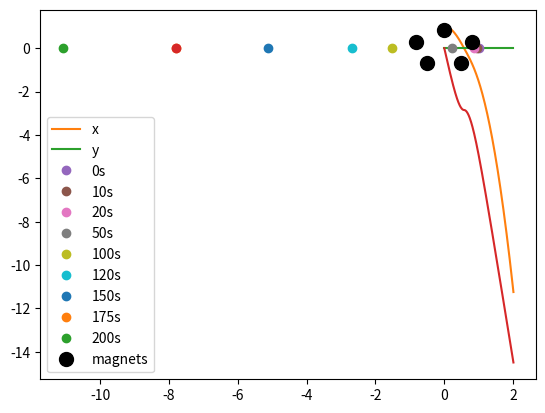

The script that saved this image:
import numpy as np
from matplotlib import pyplot as plt
from mpl_toolkits.mplot3d import axes3d
import random
from scipy.integrate import odeint
import matplotlib.animation as animation
import scipy.integrate as integrate
import scipy.special as special



############################ CONSTANTS and FUNCTIONS ############################
mu_0 = 4*np.pi * 1e-7
g = 9.81
L = 1. #visina magneta na kateri visi
R = 10 #radij magneta
omega = np.sqrt(g/L)

m1 = R*np.array([0, 0, 1]) #magnetic moment 
m2 = R*np.array([0, 0, 1])
# m2 = R*np.array([0, 0, 1])
# N = 100
# x = np.linspace(-50.0, 50.0, N)
# y = np.linspace(-50.0, 50.0, N)
# z = np.linspace(-10.0, 10.0, N)
dx = 0.01
dy = 0.01
border = L
x = np.arange(-border, border + dx, dx)
y = np.arange(-border, border + dy, dy)
# N = 1000
# r = np.arange(0, 1, N)
# phi = np.linspace(0, 2*np.pi, N)
# R, PHI = np.meshgrid(r, phi) 
# X = R * np.cos(PHI)
# Y = R * np.sin(PHI)

# theta_x0 = 1.
# theta_y0 = 0.
x0 = 1.
y0 = 0.
v_x0 = 0.
v_y0 = 0.
initial_conditions = [x0, y0, v_x0, v_y0]

dt = dx
t = np.arange(0.0, len(x) * dt, dt)


#magnetic potencial
def A(r, m):
    return mu_0/4*np.pi * (np.cross(m, r) / r**3)

#magnetic field
def B(r, m):
    return mu_0/4*np.pi * (3. * r * np.dot(m, r)/np.linalg.norm(r)**5 - m/np.linalg.norm(r)**3)

#magnetic force
def F(r, m1, m2):
    return 3*mu_0 / (4*np.pi*np.linalg.norm(r)**5) * ((np.dot(m1, r)*m2 + np.dot(m2, r)*m1 + np.dot(m1, m2)*r - 5*np.dot(m1, r)*np.dot(m2, r) / np.linalg.norm(r)**2 * r ))


############################  POSITION OF MAGNETS  ############################
def configuration_of_magnets(x, y, N, distance=1, random_positions=False):
    if random_positions == False:
        theta = 2*np.pi / N
        phi = 0
        dx = np.abs(round(x[1] - x[0], 2))
        dy = np.abs(round(y[1] - y[0], 2))
        multiplication_factor = distance / dx
        positions = np.zeros([N, 2])
        # positions[0] = [0, 0]
        for i in range(1, N):
            x_projection = multiplication_factor * np.cos(phi)
            y_projection = multiplication_factor * np.sin(phi)
            x_direction = round(round(x_projection, 2) * dx, 2)
            y_direction = round(round(y_projection, 2) * dy, 2)

            positions[i] = positions[i - 1][0] + x_direction, positions[i - 1][1] + y_direction
            phi += theta

        centroid = positions.mean(axis=0)
        move_in_x = centroid[0]
        move_in_y = centroid[1]

        final_positions = np.zeros([N, 2])
        for i in range(N):
            final_positions[i] = positions[i][0] - move_in_x, positions[i][1] - move_in_y
        return final_positions

    else:
        positions = np.zeros([N, 2])
        for i in range(N):
            theta = 2 * np.pi * random.random()
            lenght = random.random()
            positions[i] = lenght*np.cos(theta), lenght*np.sin(theta)
        return positions



def magnetic_field(x, y, number_of_magnets):
    N = len(x)
    M = len(y)
    positions = configuration_of_magnets(x, y, number_of_magnets)
    mag_field = np.zeros([N, M])
    for magnet in positions:
        for i in range(N):
            for j in range(M):
                r = np.array([magnet[0] - x[i], magnet[1] - y[j], 0]) 
                mag_field[i, j] += np.linalg.norm( B(r, m1) ) 
    return mag_field, positions



# mag_field = magnetic_field(x, y, 6)[0]
# position_of_magnets = magnetic_field(x, y, 3)[1]




############################  FORCE and PENDULUM STATE  ############################
def force(x, y, magnets):
    # x = position[0]
    # y = position[1]
    # z = position[2]
    combined_force_of_magnets = np.zeros(2)
    pendulum_force = np.zeros(2)
    r = (x**2 + y**2)**0.5
    theta = np.arctan(r/L)
    alpha = np.arctan(y/x)
    for i in range(len(magnets)):
        r_vec = np.array([ np.abs(x - magnets[i][0]), np.abs(y - magnets[i][1]), L * np.cos(theta)])
        force = F(r_vec, m1, m2)
        combined_force_of_magnets[0] += force[0]
        combined_force_of_magnets[1] += force[1]
    

    pendulum_force[0] = omega**2 * np.sin(theta) * np.cos(alpha)
    pendulum_force[1] = omega**2 * np.sin(theta) * np.sin(alpha)
    return - pendulum_force - combined_force_of_magnets #I AM NOT SURE ABOUT SIGNS +/-


# def force_y(theta_y, x, y):
#     m1 = R*np.array([0, 0, 1])
#     m2 = R*np.array([0, 0, 1])
#     r = (x**2 + y**2)**0.5
#     theta = np.arcsin(r/L)
#     return -omega**2 * np.sin(theta) -F(r, m1, m2)[1]


# a simple pendulum y''= F(y) , state = (y,v)
def pendulum(state, t, magnets): 
    x, y, v_x, v_y = state
    derivitives = np.zeros_like(state)
    derivitives[0] = v_x                #dxdt[0] = derivites[0] = state[1] = v_x
    derivitives[1] = v_y                #dydt[0] = derivites[1] = state[2] = v_y
    derivitives[2] = force(x, y, magnets)[0]     #dxdt[1] = derivites[2] = F_x
    derivitives[3] = force(x, y, magnets)[1]     #dydt[1] = derivites[3] = F_y
    # dydt[0] = state[1][1] # x' = v 
    # dydt[1] = force(state[1][0])  # v' = F(x)
    return derivitives


magnets = configuration_of_magnets(x, y, 5, 1, False)
# print(magnets[1])
solution = odeint(pendulum, initial_conditions, t, args=(configuration_of_magnets(x, y, 5), ))

plt.plot(magnets[:, 0], magnets[:, 1], "o")
# plt.plot(magnets[1][0], magnets[1][1], "o")
# plt.xlim(-3, 3)
# plt.ylim(-3, 3)
plt.grid()
plt.show()

plt.plot(t, solution[:, 0], label="x") #resitev za x
plt.plot(t, solution[:, 1], label="y") #resitev za y
plt.plot(t, solution[:, 2])
plt.legend()
plt.show()

for i in [0, 10, 20, 50, 100, 120, 150, 175, 200]:
    plt.plot(solution[i, 0], solution[i, 1], "o", label="{}s".format(i))
plt.plot(solution[175, 0], solution[175, 1], "o")
plt.plot(magnets[:, 0], magnets[:, 1], "o", markersize=10, color="black", label="magnets")
# plt.xlim(-border - 1, border + 1)
# plt.ylim(-border - 1, border + 1)
plt.grid()
plt.legend()
plt.show()






############################  2D plot of field strenght ############################
# def combine_two_arrays(array1, array2):
# 	new = []
# 	for i in range(len(array1)):
# 		new.append([array1[i], array2[i]])
# 	return np.array(new)

# def expand_solution(x, y, solution):
#     N = len(x)
#     M = len(y)


# X, Y = np.meshgrid(x, y)
# # X, Y = np.meshgrid(solution[:, 0], solution[:, 1])

# plt.contourf(X, Y, combine_two_arrays(solution[:, 0], solution[:, 1]), levels=len(X[0])//2, cmap="cividis") 
# # plt.contourf(X, Y, position_of_magnets, levels=len(X[0])//2, cmap="cividis") 

# cbar = plt.colorbar(orientation="vertical", aspect=10)
# # cbar.set_label(label="Hitrost tekočine v cevi", size = 15)
# plt.xlabel("x", fontsize=12)
# plt.ylabel("y", fontsize=12)
# # plt.title("Hitrostni profil toka tekočine skozi presek cevi", fontweight="bold", fontsize=15)
# # plt.xlim((-1.05, 1.05))
# # plt.ylim((0, 1.05))
# plt.show()



############################  3D plot of strenght of B  ############################
# ax = plt.axes(projection ="3d")
# ax.plot_surface(X, Y, mag_field, cmap ="cividis")  #viridis   #, edgecolor ="green"  To je barva mreže po, ki teče čez graf
# ax.set_xlabel("x", fontsize=12)
# ax.set_ylabel("y", fontsize=12)
# ax.set_zlabel("B (x, y)", fontsize=12)
# ax.set_title("3D representaion of B in xy plain", fontweight="bold", fontsize=15)
# plt.show()



############################  3D plot of vector field ############################
# X, Y, Z = np.meshgrid(x, y, z)

# u = np.sin(np.pi * X) * np.cos(np.pi * Y) * np.cos(np.pi * Z)
# v = -np.cos(np.pi * X) * np.sin(np.pi * Y) * np.cos(np.pi * Z)
# w = (np.sqrt(2.0 / 3.0) * np.cos(np.pi * X) * np.cos(np.pi * Y) * np.sin(np.pi * Z))

# ax = plt.axes(projection='3d')
# ax.quiver(X, Y, Z, u, v, w, length=0.1)
# ax.set_xlabel("x", fontsize=12)
# ax.set_ylabel("y", fontsize=12)
# ax.set_zlabel("z", fontsize=12)
# plt.show()

